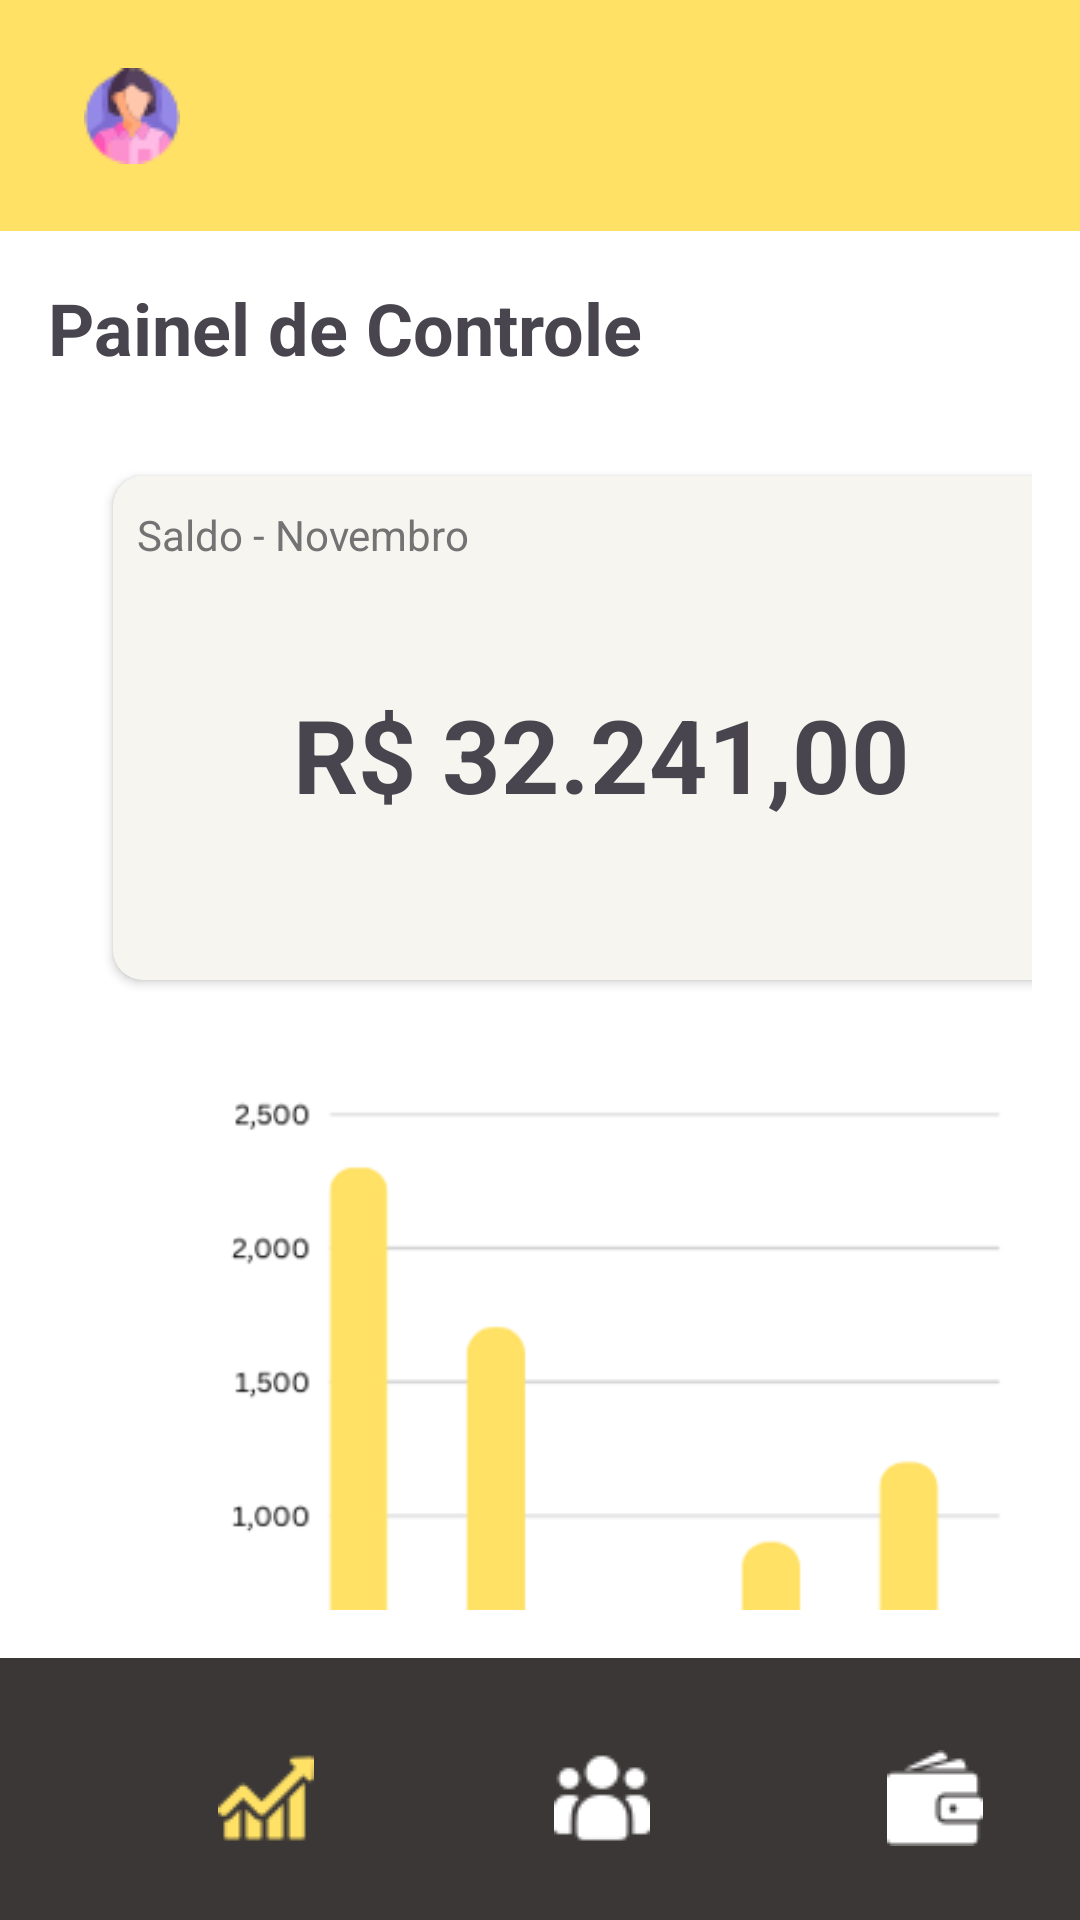

Reconstruct the res/layout file that produces this screen, plus the resources it refers to.
<!-- AndroidManifest.xml: application theme Theme.Teste2 -->
<!-- res/layout/activity_panel.xml -->
<?xml version="1.0" encoding="utf-8"?>
<RelativeLayout xmlns:android="http://schemas.android.com/apk/res/android"
    xmlns:app="http://schemas.android.com/apk/res-auto"
    xmlns:tools="http://schemas.android.com/tools"
    android:layout_width="match_parent"
    android:layout_height="match_parent"
    android:background="#ffe166">

    


    

    

    <ImageButton
        android:id="@+id/menuButton"
        android:layout_width="48dp"
        android:layout_height="45dp"
        android:layout_alignParentStart="true"
        android:layout_marginStart="20dp"
        android:layout_marginTop="16dp"
        android:layout_marginEnd="16dp"
        android:background="?android:selectableItemBackground"
        android:contentDescription="Menu"
        android:src="@drawable/hamburger"
        tools:ignore="TouchTargetSizeCheck" />

    <LinearLayout
        android:layout_width="match_parent"
        android:layout_height="match_parent"
        android:layout_above="@+id/footerButtons"
        android:layout_below="@+id/menuButton"
        android:layout_marginTop="16dp"
        android:layout_marginBottom="0dp"
        android:background="#ffffff"
        android:orientation="vertical"
        android:padding="16dp">

        

        <TextView
            android:id="@+id/textView6"
            android:layout_width="225dp"
            android:layout_height="wrap_content"
            android:fontFamily="sans-serif"
            android:text="Painel de Controle"
            android:textSize="24sp"
            android:textStyle="bold"
            android:typeface="normal" />


        <androidx.cardview.widget.CardView
            android:layout_width="327dp"
            android:layout_height="168dp"
            android:layout_marginLeft="65px"
            android:layout_marginTop="100px"
            app:cardBackgroundColor="#f6f5ef"
            app:cardCornerRadius="10dp">

            <TextView
                android:id="@+id/textView7"
                android:layout_width="wrap_content"
                android:layout_height="wrap_content"
                android:layout_marginTop="10dp"
                android:layout_marginLeft="8dp"
                android:text="Saldo - Novembro"
                android:textColor="#737373" />

            <TextView
                android:id="@+id/textView9"
                android:layout_width="wrap_content"
                android:layout_height="wrap_content"
                android:layout_marginTop="70dp"
                android:layout_marginLeft="60dp"
                android:fontFamily="sans-serif"
                android:text="R$ 32.241,00"
                android:textAlignment="center"
                android:textSize="34sp"
                android:textStyle="bold" />
        </androidx.cardview.widget.CardView>

        <ImageView
            android:id="@+id/imageView"
            android:layout_width="279dp"
            android:layout_height="267dp"
            android:layout_marginLeft="50dp"
            android:layout_marginTop="30dp"
            android:src="@drawable/mobile_grafic" />


    </LinearLayout>


    <LinearLayout
        android:id="@+id/footerButtons"
        android:layout_width="match_parent"
        android:layout_height="89dp"
        android:layout_alignParentBottom="true"
        android:layout_marginBottom="-2dp"
        android:background="#3b3737"
        android:orientation="horizontal"
        android:padding="16dp">

        <ImageButton
            android:id="@+id/Button"
            android:layout_width="45dp"
            android:layout_height="45dp"
            android:layout_alignParentStart="true"
            android:layout_marginStart="50dp"
            android:layout_marginTop="8dp"
            android:layout_marginEnd="8dp"
            android:layout_marginBottom="8dp"
            android:background="?android:selectableItemBackground"
            android:contentDescription="Botão 1"
            android:src="@drawable/grafic_yellow"
            tools:ignore="TouchTargetSizeCheck" />

        <ImageButton
            android:id="@+id/buttonEmployee"
            android:layout_width="45dp"
            android:layout_height="45dp"
            android:layout_alignParentStart="true"
            android:layout_marginStart="59dp"
            android:layout_marginTop="8dp"
            android:layout_marginEnd="8dp"
            android:layout_marginBottom="8dp"

            android:background="?android:selectableItemBackground"
            android:contentDescription="Botão 2"
            android:src="@drawable/customer"
            tools:ignore="TouchTargetSizeCheck" />

        <ImageButton
            android:id="@+id/buttonWallet"
            android:layout_width="45dp"
            android:layout_height="45dp"
            android:layout_alignParentStart="true"
            android:layout_marginStart="58dp"
            android:layout_marginTop="8dp"
            android:layout_marginEnd="30dp"
            android:layout_marginBottom="8dp"
            android:background="?android:selectableItemBackground"
            android:contentDescription="Botão 3"
            android:src="@drawable/wallet"
            tools:ignore="TouchTargetSizeCheck" />

    </LinearLayout>
</RelativeLayout>
<!-- resources referenced by this layout -->
<resources>
  <!-- drawable customer: png bitmap (drawable, 856 bytes) -->
  <!-- drawable grafic_yellow: png bitmap (drawable, 1525 bytes) -->
  <!-- drawable hamburger: png bitmap (drawable, 1980 bytes) -->
  <!-- drawable mobile_grafic: png bitmap (drawable, 14551 bytes) -->
  <!-- drawable wallet: png bitmap (drawable, 742 bytes) -->
  <style name="Theme.Teste2" parent="Base.Theme.Teste2" />
  <style name="Base.Theme.Teste2" parent="Theme.Material3.DayNight.NoActionBar">
          
          <item name="colorPrimary">@color/purple_500</item>
          <item name="colorPrimaryVariant">@color/purple_700</item>
          <item name="colorOnPrimary">@color/white</item>
          
          <item name="colorSecondary">@color/teal_200</item>
          <item name="colorSecondaryVariant">@color/teal_700</item>
          <item name="colorOnSecondary">@color/black</item>
          
          <item name="android:statusBarColor">?attr/colorPrimaryVariant</item>
          
      </style>
  <!-- not gathered from this repository: default colours our renderer supplied (Android Studio template values) -->
  <color name="purple_500">#FF6200EE</color>
  <color name="purple_700">#FF3700B3</color>
  <color name="teal_200">#FF03DAC5</color>
  <color name="teal_700">#FF018786</color>
  <color name="black">#FF000000</color>
  <color name="white">#FFFFFFFF</color>
</resources>
